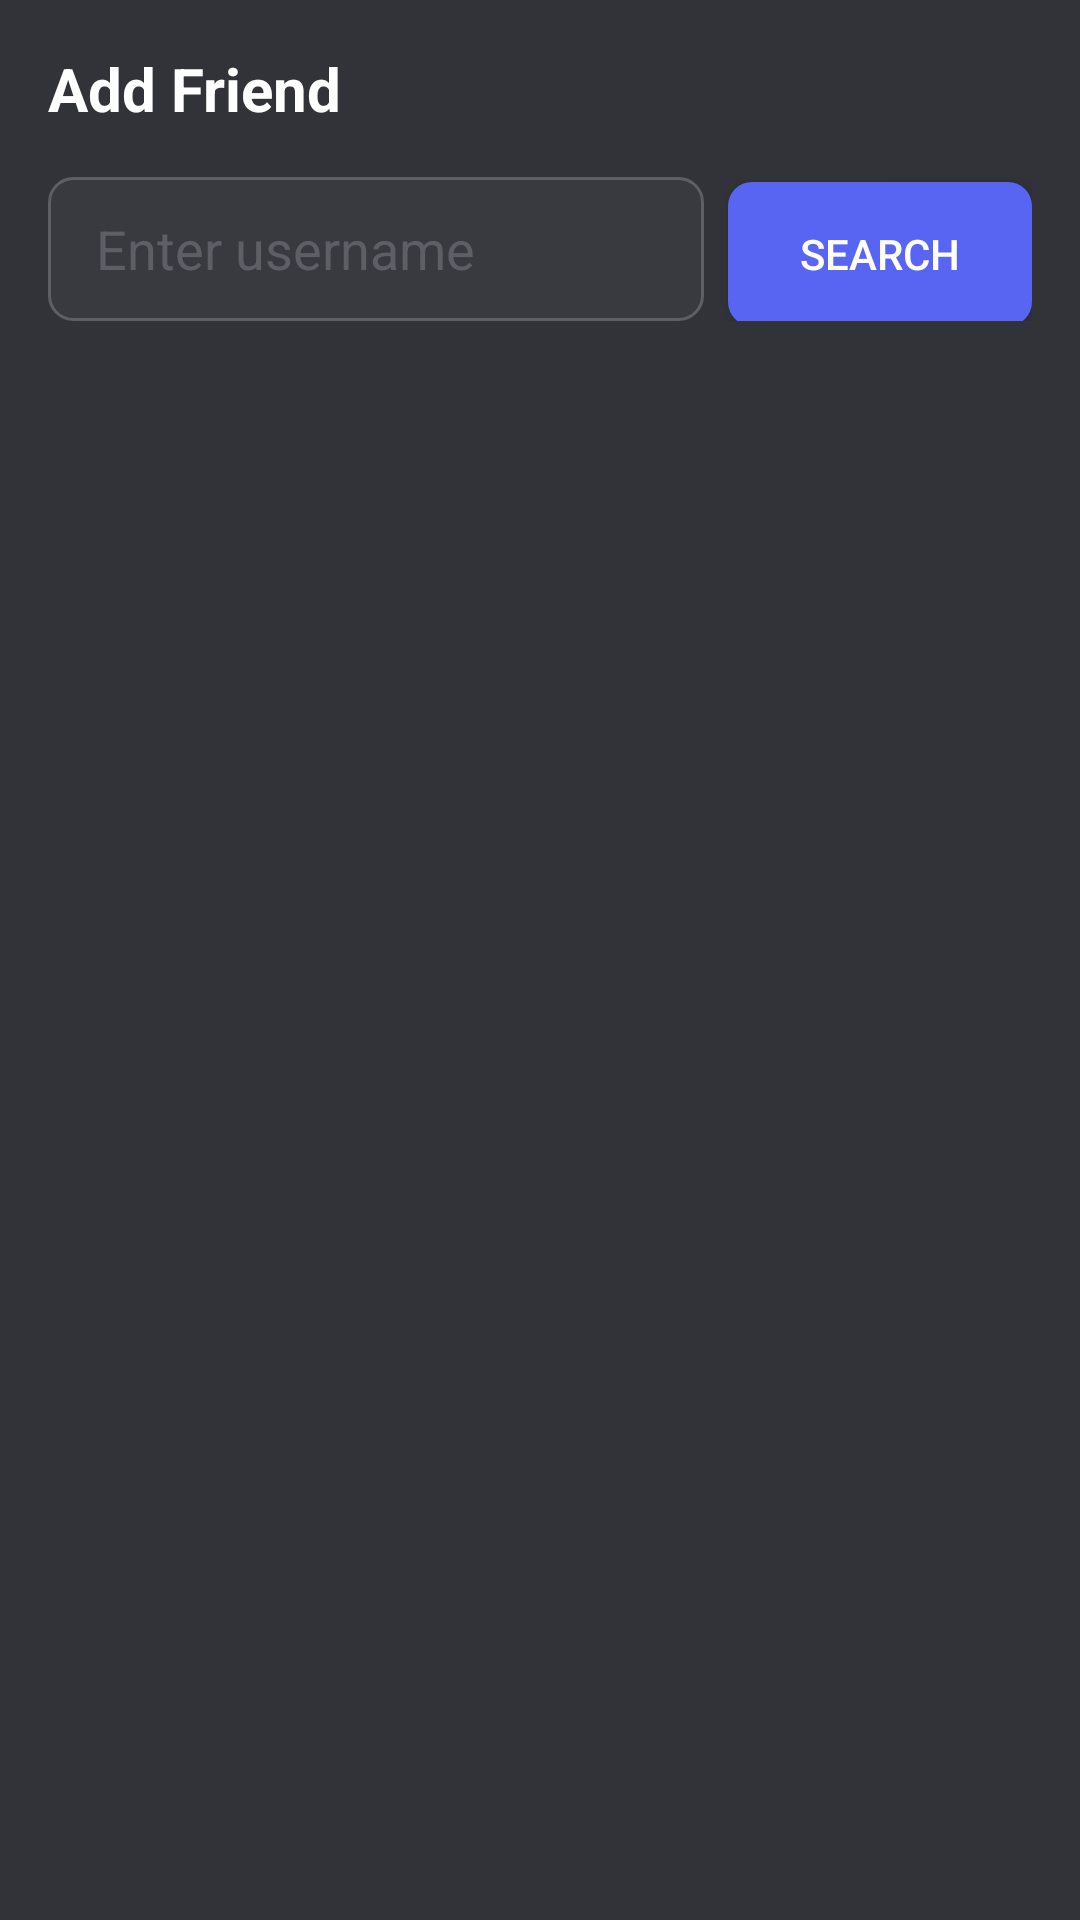

Android layout source for this screen:
<!-- AndroidManifest.xml: application theme AppTheme -->
<!-- res/layout/activity_add_friend.xml -->
<?xml version="1.0" encoding="utf-8"?>
<LinearLayout xmlns:android="http://schemas.android.com/apk/res/android"
    android:layout_width="match_parent"
    android:layout_height="match_parent"
    android:background="@color/background"
    android:orientation="vertical"
    android:padding="16dp">

    <TextView
        android:layout_width="wrap_content"
        android:layout_height="wrap_content"
        android:text="Add Friend"
        android:textColor="@color/text_primary"
        android:textSize="20sp"
        android:textStyle="bold" />

    <LinearLayout
        android:layout_width="match_parent"
        android:layout_height="wrap_content"
        android:layout_marginTop="16dp"
        android:orientation="horizontal">

        <EditText
            android:id="@+id/search_username"
            android:layout_width="0dp"
            android:layout_height="48dp"
            android:layout_weight="1"
            android:background="@drawable/bg_edit_text"
            android:hint="Enter username"
            android:paddingHorizontal="16dp"
            android:textColor="@color/text_primary"
            android:textColorHint="@color/text_muted" />

        <Button
            android:id="@+id/search_btn"
            android:layout_width="wrap_content"
            android:layout_height="48dp"
            android:layout_marginStart="8dp"
            android:background="@drawable/btn_primary"
            android:text="Search"
            android:textColor="@color/white" />

    </LinearLayout>

    <ListView
        android:id="@+id/search_results"
        android:layout_width="match_parent"
        android:layout_height="0dp"
        android:layout_weight="1"
        android:layout_marginTop="16dp" />

</LinearLayout>
<!-- resources referenced by this layout -->
<resources>
  <color name="background">#313338</color>
  <color name="text_muted">#5C6066</color>
  <color name="text_primary">#FFFFFF</color>
  <color name="white">#FFFFFF</color>
  <!-- drawable bg_edit_text (drawable) -->
  <?xml version="1.0" encoding="utf-8"?>
  <shape xmlns:android="http://schemas.android.com/apk/res/android"
      android:shape="rectangle">
      <corners android:radius="8dp" />
      <solid android:color="@color/background_light" />
      <stroke android:width="1dp" android:color="@color/text_muted" />
  </shape>
  <!-- drawable btn_primary (drawable) -->
  <?xml version="1.0" encoding="utf-8"?>
  <shape xmlns:android="http://schemas.android.com/apk/res/android"
      android:shape="rectangle">
      <corners android:radius="8dp" />
      <solid android:color="@color/primary" />
      <padding android:left="24dp" android:top="12dp" android:right="24dp" android:bottom="12dp" />
  </shape>
  <style name="AppTheme" parent="Theme.AppCompat.NoActionBar">
          <item name="colorPrimary">@color/primary</item>
          <item name="colorPrimaryDark">@color/primary_dark</item>
          <item name="colorAccent">@color/primary</item>
          <item name="android:windowBackground">@color/background</item>
          <item name="android:statusBarColor">@color/background_dark</item>
          <item name="android:navigationBarColor">@color/background_dark</item>
      </style>
  <color name="background_light">#383A40</color>
  <color name="primary">#5865F2</color>
  <color name="primary_dark">#4752C4</color>
  <color name="background_dark">#1E1F22</color>
</resources>
